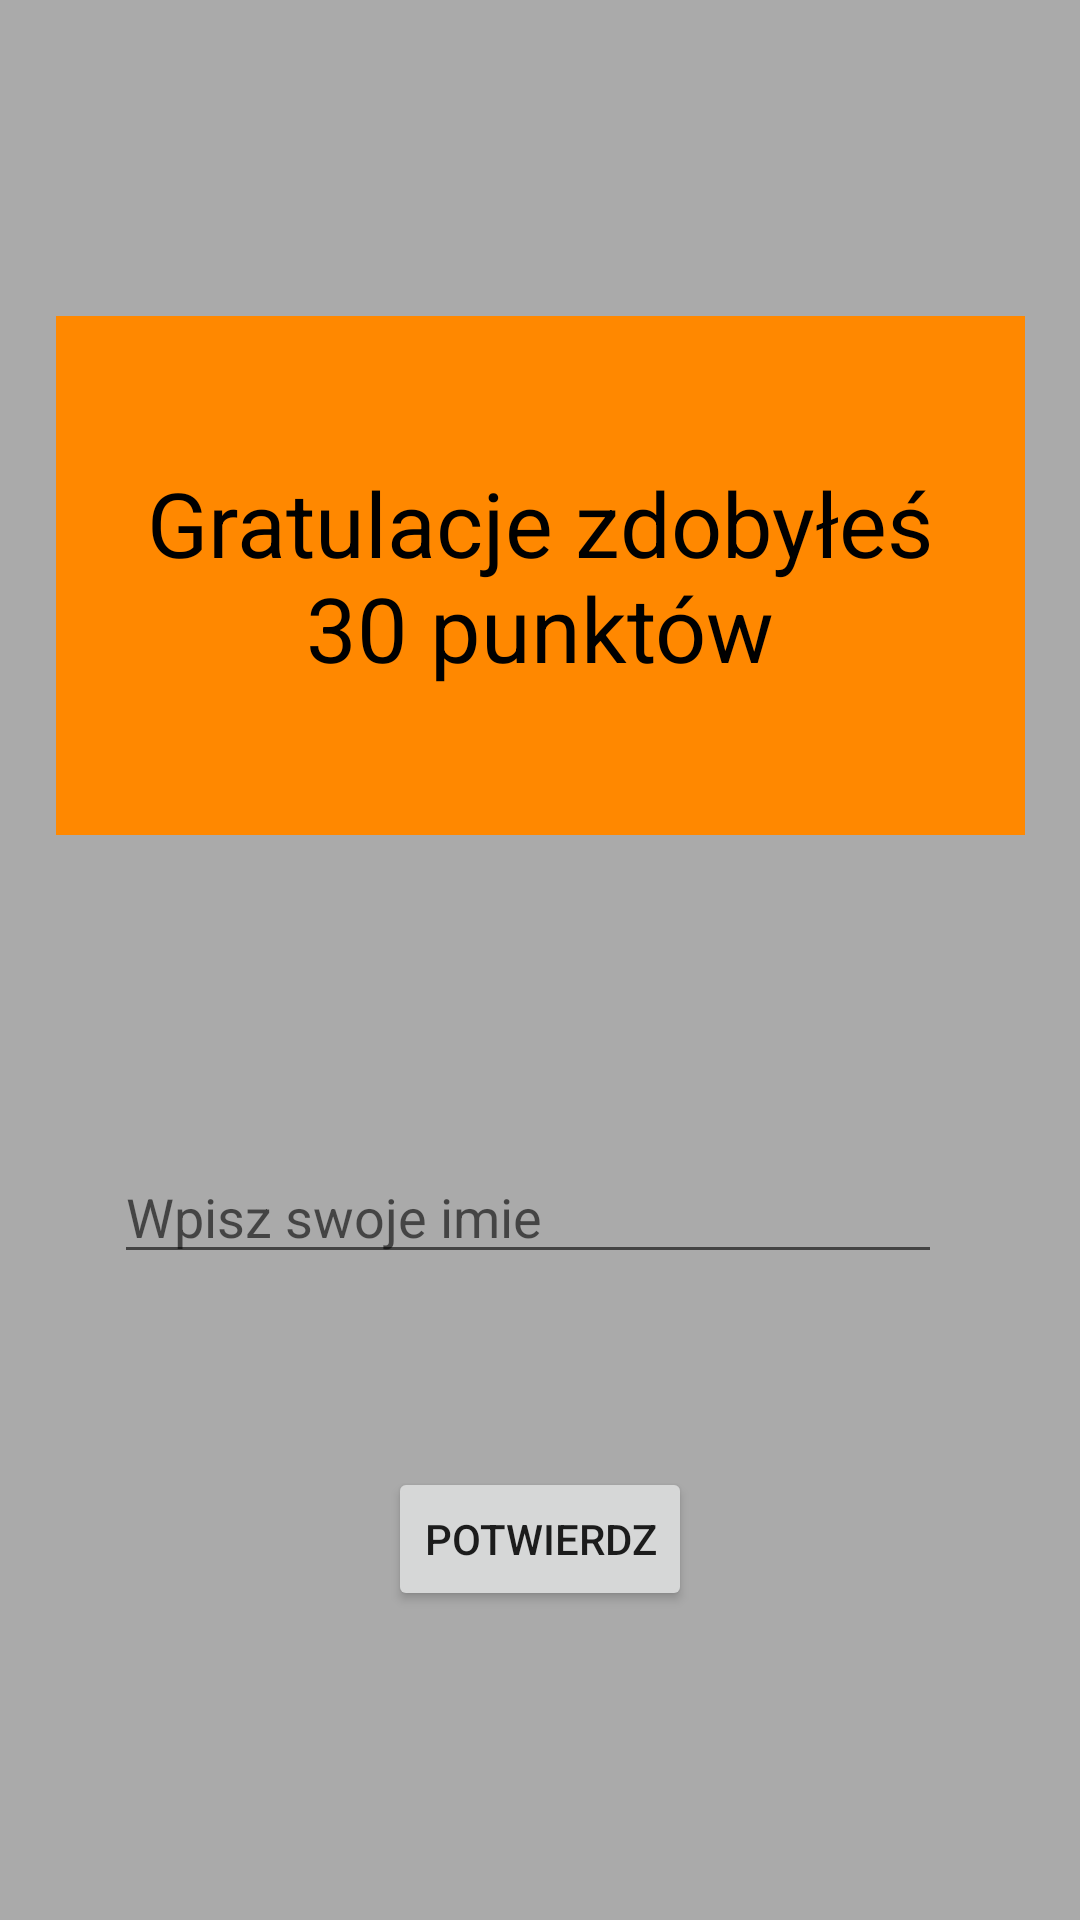

Write the Android layout XML for this screen, with the resource values it uses.
<!-- AndroidManifest.xml: application theme AppTheme -->
<!-- res/layout/activity_wynik.xml -->
<?xml version="1.0" encoding="utf-8"?>
<android.support.constraint.ConstraintLayout xmlns:android="http://schemas.android.com/apk/res/android"
    xmlns:app="http://schemas.android.com/apk/res-auto"
    xmlns:tools="http://schemas.android.com/tools"
    android:layout_width="match_parent"
    android:layout_height="match_parent"
    android:background="@android:color/darker_gray"
    tools:context=".Wynik">

    <TextView
        android:id="@+id/gratulacje"
        android:layout_width="323dp"
        android:layout_height="173dp"
        android:layout_marginStart="40dp"
        android:layout_marginLeft="40dp"
        android:layout_marginTop="40dp"
        android:layout_marginEnd="40dp"
        android:layout_marginRight="40dp"
        android:layout_marginBottom="40dp"
        android:background="@android:color/holo_orange_dark"
        android:gravity="center"
        android:padding="10dp"
        android:text="Gratulacje zdobyłeś 30 punktów"
        android:textColor="@android:color/background_dark"
        android:textSize="30sp"
        app:layout_constraintBottom_toTopOf="@+id/editText"
        app:layout_constraintEnd_toEndOf="parent"
        app:layout_constraintStart_toStartOf="parent"
        app:layout_constraintTop_toTopOf="parent" />

    <EditText
        android:id="@+id/editText"
        android:layout_width="276dp"
        android:layout_height="wrap_content"
        android:layout_marginStart="44dp"
        android:layout_marginLeft="44dp"
        android:layout_marginEnd="46dp"
        android:layout_marginRight="46dp"
        android:layout_marginBottom="150dp"
        android:ems="10"
        android:hint="Wpisz swoje imie"
        android:inputType="textPersonName"
        app:layout_constraintBottom_toBottomOf="parent"
        app:layout_constraintEnd_toEndOf="parent"
        app:layout_constraintHorizontal_bias="1.0"
        app:layout_constraintStart_toStartOf="parent"
        app:layout_constraintTop_toBottomOf="@+id/gratulacje" />

    <Button
        android:id="@+id/buttonWynikowy"
        android:layout_width="wrap_content"
        android:layout_height="wrap_content"
        android:layout_marginTop="41dp"
        android:layout_marginBottom="80dp"
        android:onClick="onClick"
        android:text="POTWIERDZ"
        app:layout_constraintBottom_toBottomOf="parent"
        app:layout_constraintEnd_toEndOf="parent"
        app:layout_constraintHorizontal_bias="0.5"
        app:layout_constraintStart_toStartOf="parent"
        app:layout_constraintTop_toBottomOf="@+id/editText" />
</android.support.constraint.ConstraintLayout>
<!-- resources referenced by this layout -->
<resources>
  <style name="AppTheme" parent="Theme.AppCompat.Light.DarkActionBar">
          
          <item name="colorPrimary">@color/colorPrimary</item>
          <item name="colorPrimaryDark">@color/colorPrimaryDark</item>
          <item name="colorAccent">@color/colorAccent</item>
      </style>
  <color name="colorPrimary">#008577</color>
  <color name="colorPrimaryDark">#00574B</color>
  <color name="colorAccent">#D81B60</color>
</resources>
